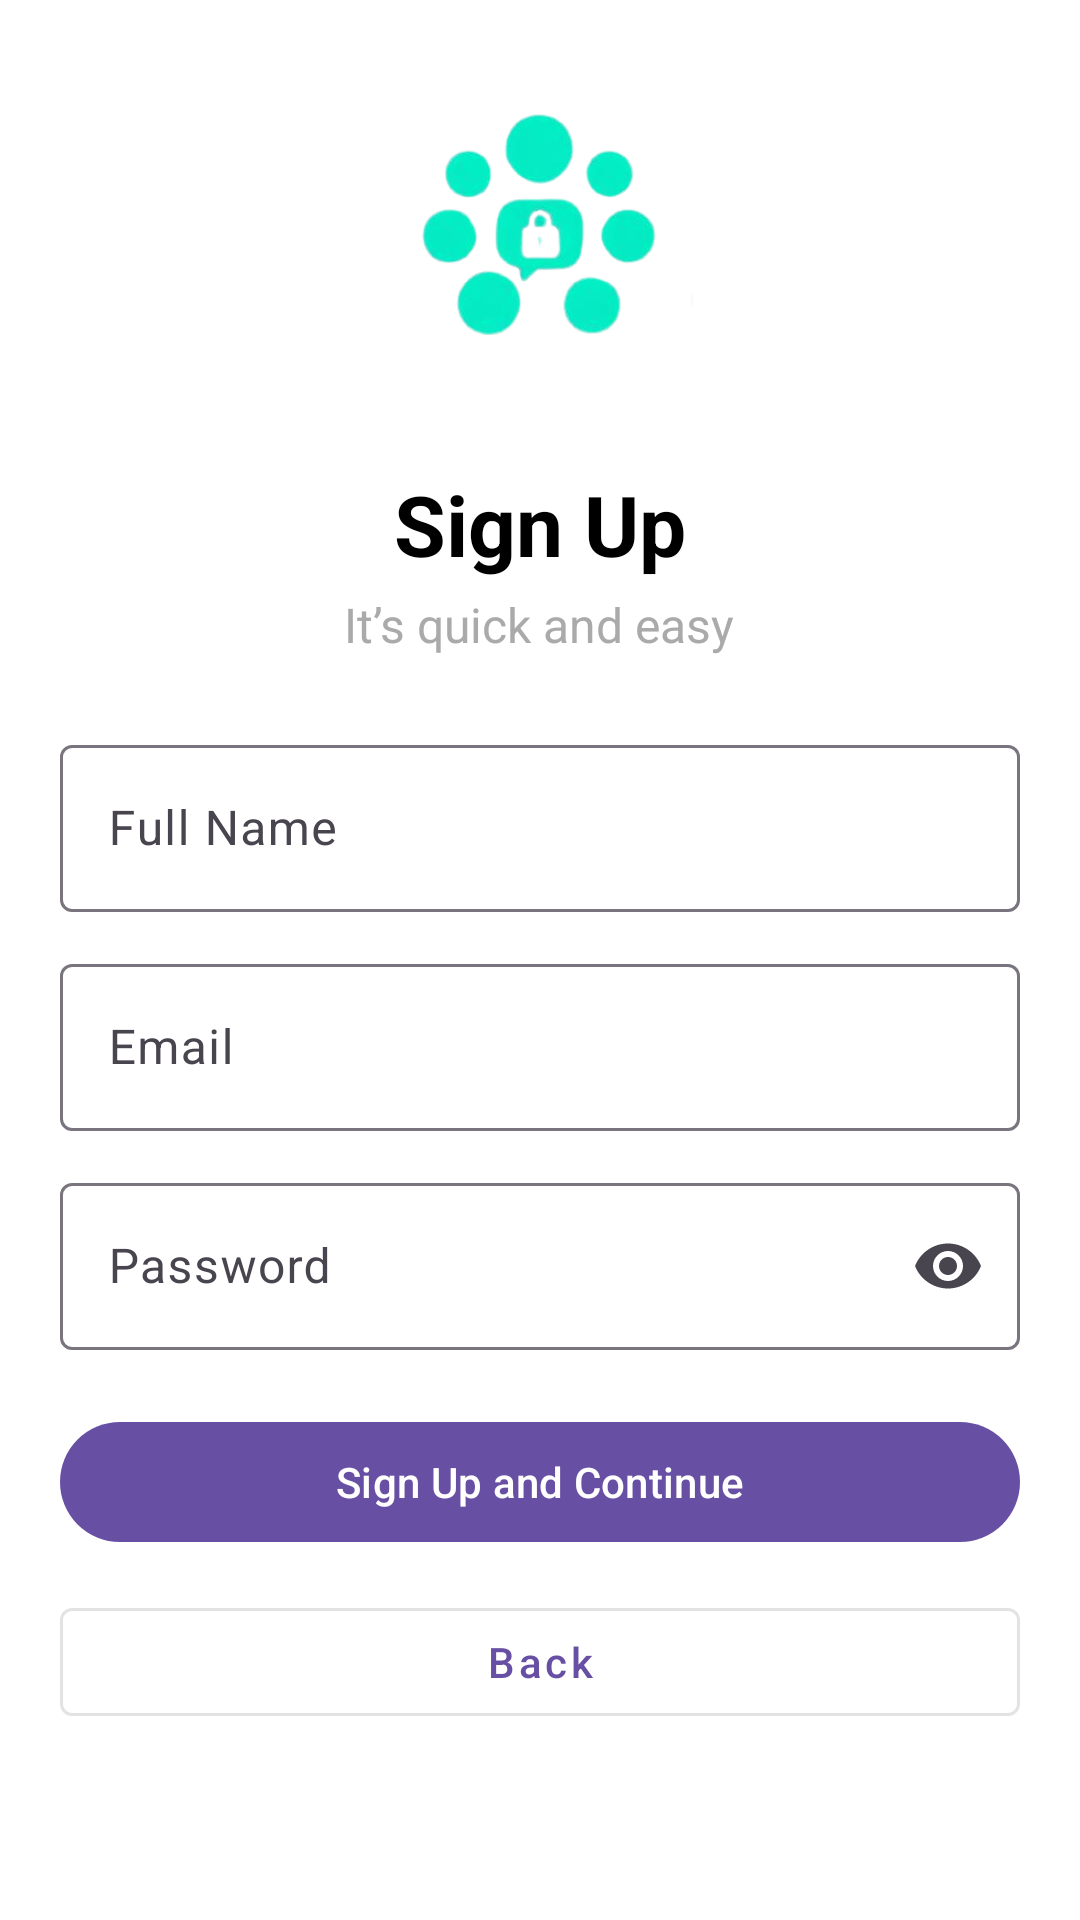

The Android layout XML behind this screen, and the referenced resources:
<!-- AndroidManifest.xml: application theme Theme.FrontendProject -->
<!-- res/layout/activity_sign_up.xml -->
<?xml version="1.0" encoding="utf-8"?>
<ScrollView xmlns:android="http://schemas.android.com/apk/res/android"
    xmlns:app="http://schemas.android.com/apk/res-auto"
    android:layout_width="match_parent"
    android:layout_height="match_parent"
    android:padding="20dp"
    android:fillViewport="true"
    android:background="@color/white">

    <LinearLayout
        android:layout_width="match_parent"
        android:layout_height="wrap_content"
        android:orientation="vertical"
        android:gravity="center_horizontal">

        
        <ImageView
            android:id="@+id/logoSignup"
            android:layout_width="120dp"
            android:layout_height="120dp"
            android:src="@drawable/logo"
            android:contentDescription="@string/app_name"
            android:layout_marginBottom="16dp" />

        
        <TextView
            android:id="@+id/signupTitle"
            android:layout_width="wrap_content"
            android:layout_height="wrap_content"
            android:text="Sign Up"
            android:textSize="28sp"
            android:textStyle="bold"
            android:textColor="@android:color/black"
            android:layout_marginBottom="4dp" />

        
        <TextView
            android:id="@+id/signupSubtitle"
            android:layout_width="wrap_content"
            android:layout_height="wrap_content"
            android:text="It’s quick and easy"
            android:textSize="16sp"
            android:textColor="@android:color/darker_gray"
            android:layout_marginBottom="24dp" />

        
        <com.google.android.material.textfield.TextInputLayout
            style="@style/Widget.Material3.TextInputLayout.OutlinedBox"
            android:layout_width="match_parent"
            android:layout_height="wrap_content"
            android:hint="Full Name">

            <com.google.android.material.textfield.TextInputEditText
                android:id="@+id/etName"
                android:layout_width="match_parent"
                android:layout_height="wrap_content"
                android:inputType="textPersonName"
                android:imeOptions="actionNext"
                android:autofillHints="name" />
        </com.google.android.material.textfield.TextInputLayout>

        
        <com.google.android.material.textfield.TextInputLayout
            style="@style/Widget.Material3.TextInputLayout.OutlinedBox"
            android:layout_width="match_parent"
            android:layout_height="wrap_content"
            android:hint="Email"
            android:layout_marginTop="12dp">

            <com.google.android.material.textfield.TextInputEditText
                android:id="@+id/etEmail"
                android:layout_width="match_parent"
                android:layout_height="wrap_content"
                android:inputType="textEmailAddress"
                android:imeOptions="actionNext"
                android:autofillHints="emailAddress" />
        </com.google.android.material.textfield.TextInputLayout>

        
        <com.google.android.material.textfield.TextInputLayout
            style="@style/Widget.Material3.TextInputLayout.OutlinedBox"
            android:layout_width="match_parent"
            android:layout_height="wrap_content"
            android:hint="Password"
            android:layout_marginTop="12dp"
            app:endIconMode="password_toggle">

            <com.google.android.material.textfield.TextInputEditText
                android:id="@+id/etPassword"
                android:layout_width="match_parent"
                android:layout_height="wrap_content"
                android:inputType="textPassword"
                android:imeOptions="actionDone"
                android:autofillHints="password" />
        </com.google.android.material.textfield.TextInputLayout>

        
        <com.google.android.material.button.MaterialButton
            android:id="@+id/btnSignup"
            android:layout_width="match_parent"
            android:layout_height="wrap_content"
            android:text="Sign Up and Continue"
            android:textAllCaps="false"
            android:layout_marginTop="20dp"
            style="?attr/materialButtonStyle" />

        
        <com.google.android.material.button.MaterialButton
            android:id="@+id/btnBack"
            android:layout_width="match_parent"
            android:layout_height="wrap_content"
            android:text="Back"
            android:textAllCaps="false"
            android:layout_marginTop="12dp"
            style="@style/Widget.MaterialComponents.Button.OutlinedButton" />

        
        <ProgressBar
            android:id="@+id/progress"
            android:layout_width="wrap_content"
            android:layout_height="wrap_content"
            android:layout_gravity="center"
            android:layout_marginTop="16dp"
            android:visibility="gone" />
    </LinearLayout>
</ScrollView>
<!-- resources referenced by this layout -->
<resources>
  <color name="white">#FFFFFF</color>
  <!-- drawable logo: png bitmap (drawable, 32874 bytes) -->
  <string name="app_name">FrontendProject</string>
  <style name="Theme.FrontendProject" parent="Base.Theme.FrontendProject" />
  <style name="Base.Theme.FrontendProject" parent="Theme.Material3.DayNight.NoActionBar">
          
      </style>
</resources>
